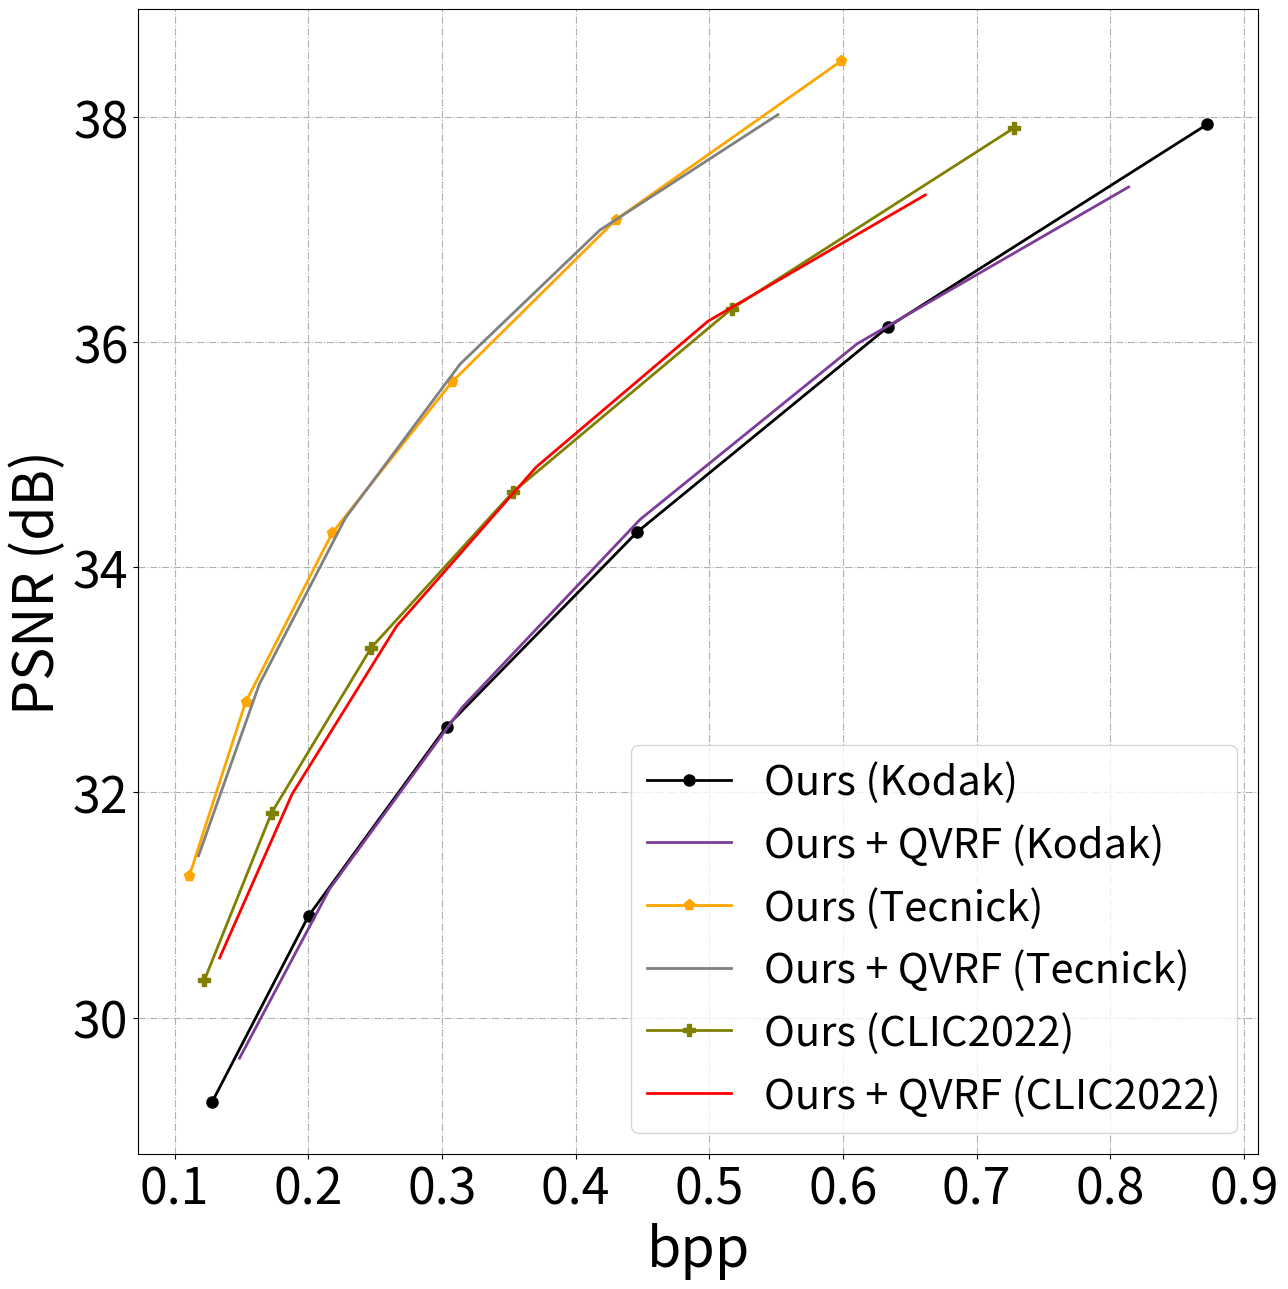

Here is the Python script that generated this plot:
import numpy as np
import os
import pandas as pd
import matplotlib.pyplot as plt


#



bpp_Ours = [  0.12795342339409724, 0.20016140407986113, 0.3034294976128472, 0.44619072808159715,0.6339280870225693,0.8727552625868057]
psnr_Ours = [ 29.24774588024061, 30.902700198688795,32.584972281153256, 34.315261821745736, 36.13837189689688,37.937971608884354]



bpp_Variable = [0.148529053,	0.216054281,	0.315266927,	0.448330349,	0.610788981,	0.813835992

]
psnr_Variable = [29.63892624,	31.1453975,	32.75745261,	34.42642069,	35.98781157,	37.38005075

]


bpp_Ours_tec = [  0.11085955555555557,0.1530044444444445,0.21784422222222222,0.3075024444444444,0.4302546666666667,0.5986468888888888]
psnr_Ours_tec  = [ 31.25474229011299,32.80054725616113,34.305446123065806,35.64734371365596,37.09071200827428, 38.49907830633111]


bpp_Ours_tec_var = [  0.1178557777777778,
      0.16320688888888887,
      0.227784,
      0.31360200000000005,
      0.4181384444444445,
      0.551369111111111
]
psnr_Ours_tec_var  = [
31.43698742
,32.95804118
,34.43852329
,35.80671208
,36.99694666
,38.02269536
]


bpp_Ours_clic = [  0.12222157605156542,0.17247691468041265,0.24709585408272056,0.35340590641861913,0.5168577634885381, 0.7279586008258536]
psnr_Ours_clic  = [ 30.331743763209126,31.81836284807438, 33.28672754622368,34.67256597889538,36.29855731002758, 37.903782790207444]


bpp_Ours_clic_var = [0.13363312739625127,
      0.18781300577844676,
      0.2659947360639781,
      0.3705433821464229,
      0.4990590445471532,
      0.6616271735470426
]
psnr_Ours_clic_var  = [30.52950989
,
      31.98423589
,
      33.47682071
,
      34.8914134
,
      36.18742762
,
      37.30912413
]





markersize = 8
linewidth = 2
fig, ax = plt.subplots(figsize=(6.5*2,6.5*2))
plt.rcParams['pdf.fonttype'] = 42
# plt.xlim((0.18,0.23))
# plt.ylim((0,31.3))




plt.plot(bpp_Ours, psnr_Ours, label='Ours (Kodak)',
         color='black', linewidth=linewidth, marker='o', markersize=markersize)
plt.plot(bpp_Variable, psnr_Variable, label='Ours + QVRF (Kodak)',
         color='#7D3C98', linewidth=linewidth, markersize=markersize)


plt.plot(bpp_Ours_tec, psnr_Ours_tec, label='Ours (Tecnick)',
         color='orange', linewidth=linewidth,marker='p', markersize=markersize)
plt.plot(bpp_Ours_tec_var, psnr_Ours_tec_var, label='Ours + QVRF (Tecnick)',
         color='gray', linewidth=linewidth, markersize=markersize)

plt.plot(bpp_Ours_clic, psnr_Ours_clic, label='Ours (CLIC2022)',
         color='#808000', linewidth=linewidth,marker='P', markersize=markersize )

plt.plot(bpp_Ours_clic_var, psnr_Ours_clic_var, label='Ours + QVRF (CLIC2022)',
         color='r', linewidth=linewidth,markersize=markersize)

ax.locator_params(axis='x', nbins=10)
ax.locator_params(axis='y', nbins=10)
plt.tick_params(labelsize=36)
plt.xlabel("bpp", fontdict={ 'weight':'normal','size':40})
plt.ylabel("PSNR (dB)", fontdict={ 'weight':'normal','size':40})
plt.grid(ls='-.')
plt.legend(loc='lower right', ncol=1,
           prop={ 'weight':'normal','size':30})
fig.tight_layout()
os.makedirs('./fig/', exist_ok=True)
figname = os.path.join('./fig', 'RD_Variable.pdf')
fig.savefig(figname)
print(figname)